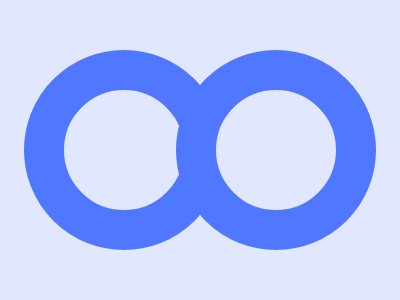

Write the HTML and CSS that draws this image.

<!DOCTYPE html>
<html lang="en">
<head>
  <meta charset="UTF-8">
  <meta name="viewport" content="width=device-width, initial-scale=1.0">
  <title>Circle Design</title>
  <style>
    body {
      margin: 0;
      background: #E0E7FF;
      display: flex;
      align-items: center;
    }
    .circle {
      position: absolute;
      top: 50%;
      transform: translate(-50%, -50%);
      width: 120px;
      height: 120px;
      border-radius: 50%;
      border: 40px solid #4F77FF;
      background: #E0E7FF;
    }
    .c1 {
      left: 31%;
    }
    .c2 {
      left: 69%;
    }
    .middle {
      position: relative;
      width: 100%;
      height: 50px;
      background: #E0E7FF;
    }
  </style>
</head>
<body>
  <div class="circle c1"></div>
  <div class="circle c2"></div>
  <div class="middle"></div>
</body>
</html>